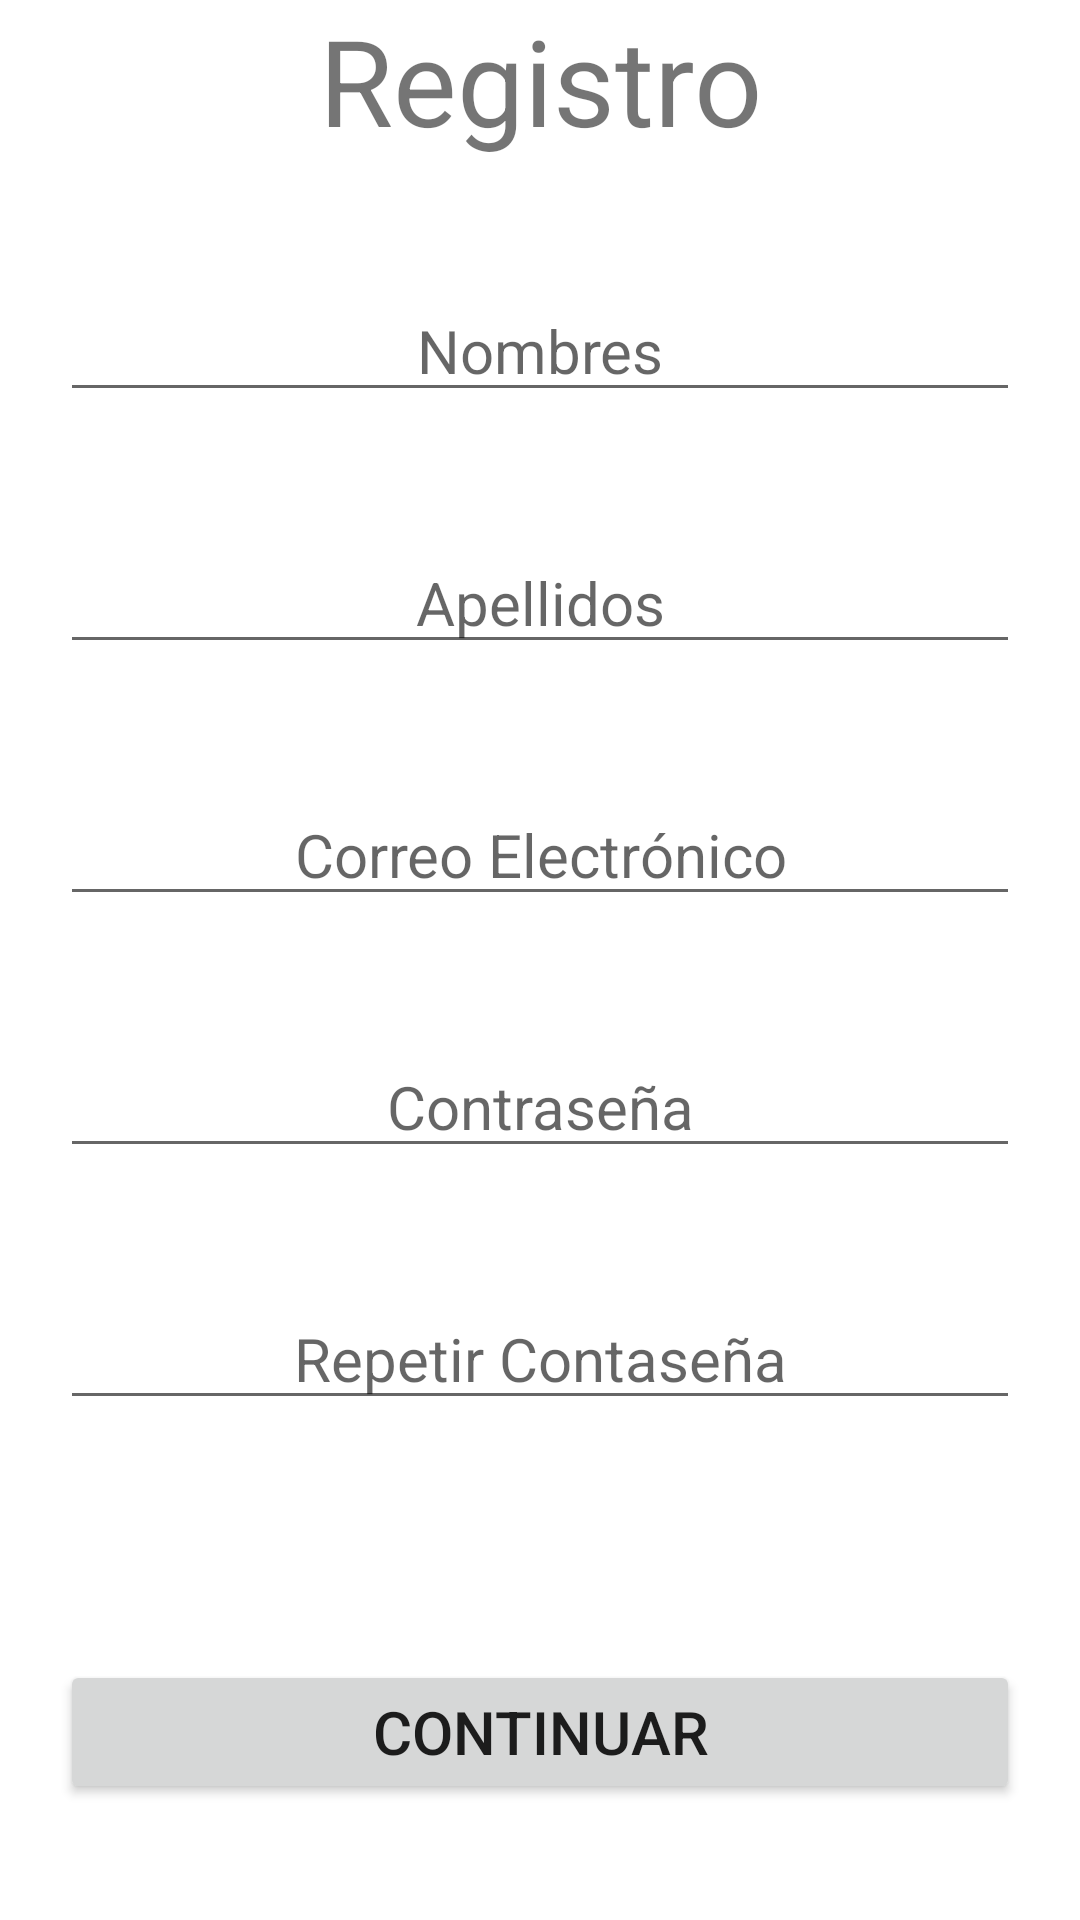

Here is an Android app screen rendered from its layout file. Give the layout XML and the strings, colors and styles it references.
<!-- AndroidManifest.xml: application theme Theme.App_Restaurante -->
<!-- res/layout/register.xml -->
<?xml version="1.0" encoding="utf-8"?>
<LinearLayout xmlns:android="http://schemas.android.com/apk/res/android"
    android:orientation="vertical"
    android:layout_width="match_parent"
    android:layout_height="match_parent"
    android:layout_margin="10dp">

    <TextView
        android:layout_width="match_parent"
        android:layout_height="wrap_content"
        android:text="@string/title_activity_register"
        android:layout_gravity="center"
        android:gravity="center"
        android:textSize="40sp"/>

    <Space
        android:layout_width="match_parent"
        android:layout_height="40dp"/>

    <EditText
        android:id="@+id/rNombres"
        android:layout_width="320dp"
        android:layout_height="wrap_content"
        android:layout_gravity="center"
        android:hint="@string/nombres"
        android:gravity="center"
        android:textSize="20sp"
        android:autofillHints="Nombre"
        android:inputType="text" />

    <Space
        android:layout_width="match_parent"
        android:layout_height="40dp"/>

    <EditText
        android:id="@+id/rApellidos"
        android:layout_width="320dp"
        android:layout_height="wrap_content"
        android:layout_gravity="center"
        android:hint="@string/apellidos"
        android:gravity="center"
        android:textSize="20sp"
        android:autofillHints="Apellido"
        android:inputType="text" />

    <Space
        android:layout_width="match_parent"
        android:layout_height="40dp"/>

    <EditText
        android:id="@+id/rUsuario"
        android:layout_width="320dp"
        android:layout_height="wrap_content"
        android:layout_gravity="center"
        android:hint="@string/Correo"
        android:gravity="center"
        android:textSize="20sp"
        android:autofillHints="Correo Electrrónico"
        android:inputType="textEmailAddress" />

    <Space
        android:layout_width="match_parent"
        android:layout_height="40dp"/>

    <EditText
        android:id="@+id/rContrasena"
        android:layout_width="320dp"
        android:layout_height="wrap_content"
        android:layout_gravity="center"
        android:autofillHints="Contraseña"
        android:gravity="center"
        android:hint="@string/contrase_a"
        android:inputType="textPassword"
        android:password="true"
        android:textSize="20sp" />

    <Space
        android:layout_width="match_parent"
        android:layout_height="40dp"/>

    <EditText
        android:id="@+id/rContrasena2"
        android:layout_width="320dp"
        android:layout_height="wrap_content"
        android:layout_gravity="center"
        android:autofillHints="Contraseña"
        android:gravity="center"
        android:hint="@string/repetir_contase_a"
        android:inputType="textPassword"
        android:password="true"
        android:textSize="20sp" />

    <Space
        android:layout_width="match_parent"
        android:layout_height="80dp"/>

    <Button
        android:layout_width="320dp"
        android:layout_height="wrap_content"
        android:text="@string/continuar"
        android:layout_gravity="center"
        android:gravity="center"
        android:textSize="20sp"
        android:onClick="Registro2"/>




</LinearLayout>
<!-- resources referenced by this layout -->
<resources>
  <string name="Correo">Correo Electrónico</string>
  <string name="apellidos">Apellidos</string>
  <string name="continuar">Continuar</string>
  <string name="contrase_a">Contraseña</string>
  <string name="nombres">Nombres</string>
  <string name="repetir_contase_a">Repetir Contaseña</string>
  <string name="title_activity_register">Registro</string>
  <style name="Theme.App_Restaurante" parent="Theme.MaterialComponents.DayNight.DarkActionBar">
          
          <item name="colorPrimary">@color/purple_500</item>
          <item name="colorPrimaryVariant">@color/purple_700</item>
          <item name="colorOnPrimary">@color/white</item>
          
          <item name="colorSecondary">@color/teal_200</item>
          <item name="colorSecondaryVariant">@color/teal_700</item>
          <item name="colorOnSecondary">@color/black</item>
          
          <item name="android:statusBarColor">?attr/colorPrimaryVariant</item>
          
      </style>
  <!-- not gathered from this repository: default colours our renderer supplied (Android Studio template values) -->
  <color name="purple_500">#FF6200EE</color>
  <color name="purple_700">#FF3700B3</color>
  <color name="teal_200">#FF03DAC5</color>
  <color name="teal_700">#FF018786</color>
  <color name="black">#FF000000</color>
  <color name="white">#FFFFFFFF</color>
</resources>
